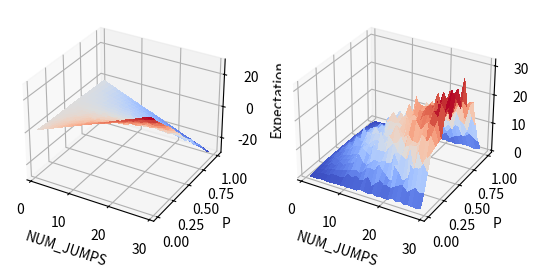

Reproduce this figure in Python.
import numpy as np
import matplotlib.pyplot as plt
from matplotlib import cm
import random


# x = np.linspace(0, 600, 1000)
# y = 1/(np.pi * (1 + x**2))
#
# expectation = np.mean(y)
# print(expectation)

# 15 =======================================

p = np.linspace(0.01, 0.99, num=20)  # rows
num_jumps = range(1, 30)  # cols
NUM_JUMPS, P = np.meshgrid(num_jumps, p)  # rows are p, cols are num_jumps

# result = np.zeros((len(p), len(num_jumps)), dtype=float)
result_expectation = np.zeros(P.shape, dtype=float)
result_variance = np.zeros(P.shape, dtype=float)
NUM_EXPERIMENTS = 100

for r in range(len(p)):
    for c in range(len(num_jumps)):
        _p = p[r]
        _num_jumps = num_jumps[c]
        result_experiments = []
        for _ in range(NUM_EXPERIMENTS):

            pos_cur = 0  # position in x
            for i in range(_num_jumps):
                rand = random.random()
                if rand <= _p:
                    pos_cur -= 1
                else:
                    pos_cur += 1
            result_experiments.append(pos_cur)
        pos_expectation = np.mean(result_experiments)
        pos_variance = np.var(result_experiments)

        result_expectation[r, c] = pos_expectation
        result_variance[r, c] = pos_variance


        aa = 5

fig = plt.figure()
# fig, (ax0, ax1) = plt.subplots(2, 2, figsize=(10, 8), sharey=True)
ax0 = fig.add_subplot(1, 2, 1, projection='3d')
ax1 = fig.add_subplot(1, 2, 2, projection='3d')
# ax0 = fig.gca(projection='3d')
# ax1 = fig.gca(projection='3d')
cmap = cm.coolwarm

ax0.plot_surface(NUM_JUMPS, P, result_expectation, cmap=cmap,
                                   linewidth=0, antialiased=False)
ax1.plot_surface(NUM_JUMPS, P, result_variance, cmap=cmap,
                                   linewidth=0, antialiased=False)

ax0.set_xlabel('NUM_JUMPS', fontsize=10)
ax0.set_ylabel('P', fontsize=10)
ax0.set_zlabel('Expectation', fontsize=10)

ax1.set_xlabel('NUM_JUMPS', fontsize=10)
ax1.set_ylabel('P', fontsize=10)
ax1.set_zlabel('Variance', fontsize=10)

plt.show()